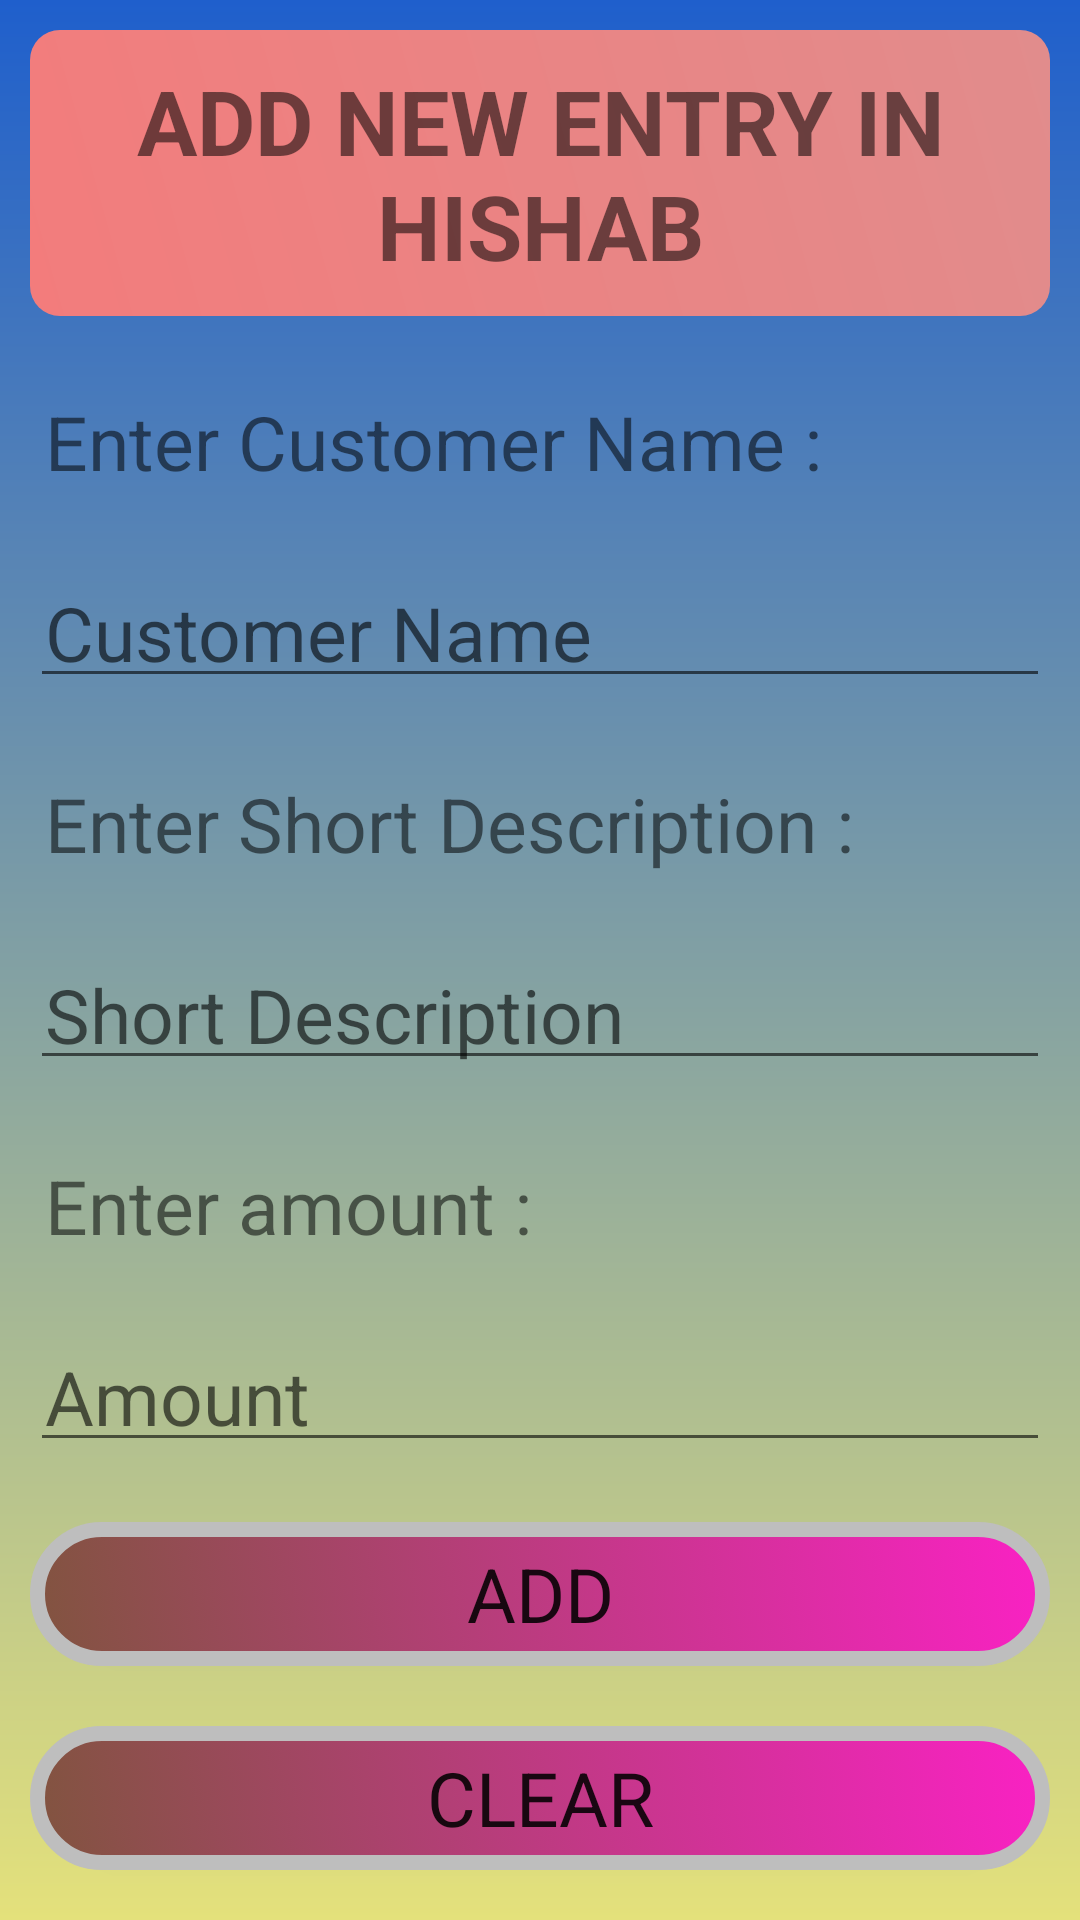

The Android layout XML behind this screen, and the referenced resources:
<!-- AndroidManifest.xml: application theme Theme.MyHishabBook -->
<!-- res/layout/activity_main.xml -->
<?xml version="1.0" encoding="utf-8"?>
<LinearLayout xmlns:android="http://schemas.android.com/apk/res/android"
    xmlns:app="http://schemas.android.com/apk/res-auto"
    xmlns:tools="http://schemas.android.com/tools"
    android:layout_width="match_parent"
    android:layout_height="match_parent"
    android:orientation="vertical"
    android:background="@drawable/my_gradient">
    <TextView
        android:layout_width="match_parent"
        android:layout_height="wrap_content"
        android:text="Add new entry in Hishab"
        style="@style/myTitle"/>
    <TextView
        android:layout_width="match_parent"
        android:layout_height="wrap_content"
        android:text="Enter Customer Name : "
        style="@style/myStyle"/>
    <EditText
        android:id="@+id/custName"
        android:layout_width="match_parent"
        android:layout_height="wrap_content"
        android:hint="Customer Name"
        android:singleLine="true"
        style="@style/myStyle"/>
    <TextView
        android:layout_width="match_parent"
        android:layout_height="wrap_content"
        android:text="Enter Short Description : "
        style="@style/myStyle"/>
    <EditText
        android:id="@+id/desc"
        android:layout_width="match_parent"
        android:layout_height="wrap_content"
        android:hint="Short Description"
        android:singleLine="true"
        style="@style/myStyle"/>
    <TextView
        android:layout_width="match_parent"
        android:layout_height="wrap_content"
        android:text="Enter amount : "
        style="@style/myStyle"/>
    <EditText
        android:id="@+id/amount"
        android:layout_width="match_parent"
        android:layout_height="wrap_content"
        android:hint="Amount"
        android:inputType="number"
        android:digits="0123456789."
        android:singleLine="true"
        style="@style/myStyle"/>
    <Button
        android:id="@+id/add"
        android:layout_width="match_parent"
        android:layout_height="wrap_content"
        android:text="Add"
        style="@style/myStyle"
        android:background="@drawable/button"/>
    <Button
        android:id="@+id/clear"
        android:layout_width="match_parent"
        android:layout_height="wrap_content"
        android:text="Clear"
        style="@style/myStyle"
        android:background="@drawable/button"/>
</LinearLayout>
<!-- resources referenced by this layout -->
<resources>
  <!-- drawable button (drawable) -->
  <?xml version="1.0" encoding="utf-8"?>
  <selector xmlns:android="http://schemas.android.com/apk/res/android">
      <item android:state_pressed="false">
          <shape android:shape="rectangle">
              <stroke android:width="5dp"
                  android:color="@android:color/secondary_text_dark"/>
              <gradient
                  android:angle="45"
                  android:startColor="#81543F"
                  android:endColor="#FA21C4"
                  />
              <corners
                  android:topRightRadius="125dp"
                  android:bottomLeftRadius="125dp"
                  android:topLeftRadius="125dp"
                  android:bottomRightRadius="125dp"/>
          </shape>
      </item>
      <item android:state_pressed="true">
          <shape android:shape="rectangle">
              <stroke android:width="5dp"
                  android:color="@android:color/transparent"/>
              <gradient
                  android:angle="45"
                  android:startColor="#3EDDD8"
                  android:endColor="#EBAD4F"
                  />
              <corners
                  android:topRightRadius="125dp"
                  android:bottomLeftRadius="125dp"
                  android:topLeftRadius="125dp"
                  android:bottomRightRadius="125dp"/>
          </shape>
      </item>
  </selector>
  <!-- drawable my_gradient (drawable) -->
  <?xml version="1.0" encoding="utf-8"?>
  <shape xmlns:android="http://schemas.android.com/apk/res/android">
      <gradient
          android:angle="90"
          android:startColor="#E4E17B"
          android:endColor="#1F5FCC" />
  </shape>
  <style name="myStyle">
          <item name="android:textSize">25dp</item>
          <item name="android:padding">5dp</item>
          <item name="android:layout_margin">10dp</item>
          <item name="fontFamily">@font/semibold</item>
      </style>
  <style name="myTitle">
          <item name="android:textSize">30dp</item>
          <item name="android:textStyle">bold</item>
          <item name="android:textAllCaps">true</item>
          <item name="android:textAlignment">center</item>
          <item name="android:background">@drawable/button_gradient</item>
          <item name="android:layout_margin">10dp</item>
          <item name="android:padding">10dp</item>
          <item name="fontFamily">@font/anotherbold</item>
      </style>
  <style name="Theme.MyHishabBook" parent="Theme.MaterialComponents.DayNight.DarkActionBar">
          
          <item name="colorPrimary">@color/purple_500</item>
          <item name="colorPrimaryVariant">@color/purple_700</item>
          <item name="colorOnPrimary">@color/white</item>
          
          <item name="colorSecondary">@color/teal_200</item>
          <item name="colorSecondaryVariant">@color/teal_700</item>
          <item name="colorOnSecondary">@color/black</item>
          
          <item name="android:statusBarColor" tools:targetApi="l">?attr/colorPrimaryVariant</item>
          
      </style>
  <!-- drawable button_gradient (drawable) -->
  <?xml version="1.0" encoding="utf-8"?>
  <shape xmlns:android="http://schemas.android.com/apk/res/android">
      <gradient
          android:startColor="#F37C7C"
          android:endColor="#E18C8C"
          android:angle="45"/>
      <corners
          android:topRightRadius="10dp"
          android:bottomLeftRadius="10dp"
          android:topLeftRadius="10dp"
          android:bottomRightRadius="10dp"/>
  </shape>
  <!-- not gathered from this repository: default colours our renderer supplied (Android Studio template values) -->
  <color name="purple_500">#FF6200EE</color>
  <color name="purple_700">#FF3700B3</color>
  <color name="teal_200">#FF03DAC5</color>
  <color name="teal_700">#FF018786</color>
  <color name="black">#FF000000</color>
  <color name="white">#FFFFFFFF</color>
</resources>
